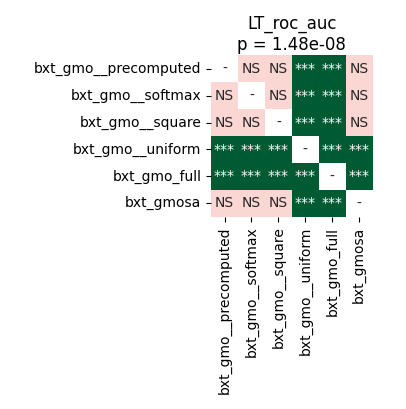

The data file committed next to this chart (first rows):
	bxt_gmo__precomputed	bxt_gmo__softmax	bxt_gmo__square	bxt_gmo__uniform	bxt_gmo_full	bxt_gmosa
bxt_gmo__precomputed	1.0	0.263	0.9799	6.539481026785714e-05	6.539481026785714e-05	0.8378
bxt_gmo__softmax	0.263	1.0	0.3723	0.0001717	6.539481026785714e-05	0.3723
bxt_gmo__square	0.9799	0.3723	1.0	0.0005086	6.539481026785714e-05	0.402
bxt_gmo__uniform	6.539481026785714e-05	0.0001717	0.0005086	1.0	6.539481026785714e-05	6.539481026785714e-05
bxt_gmo_full	6.539481026785714e-05	6.539481026785714e-05	6.539481026785714e-05	6.539481026785714e-05	1.0	6.539481026785714e-05
bxt_gmosa	0.8378	0.3723	0.402	6.539481026785714e-05	6.539481026785714e-05	1.0
